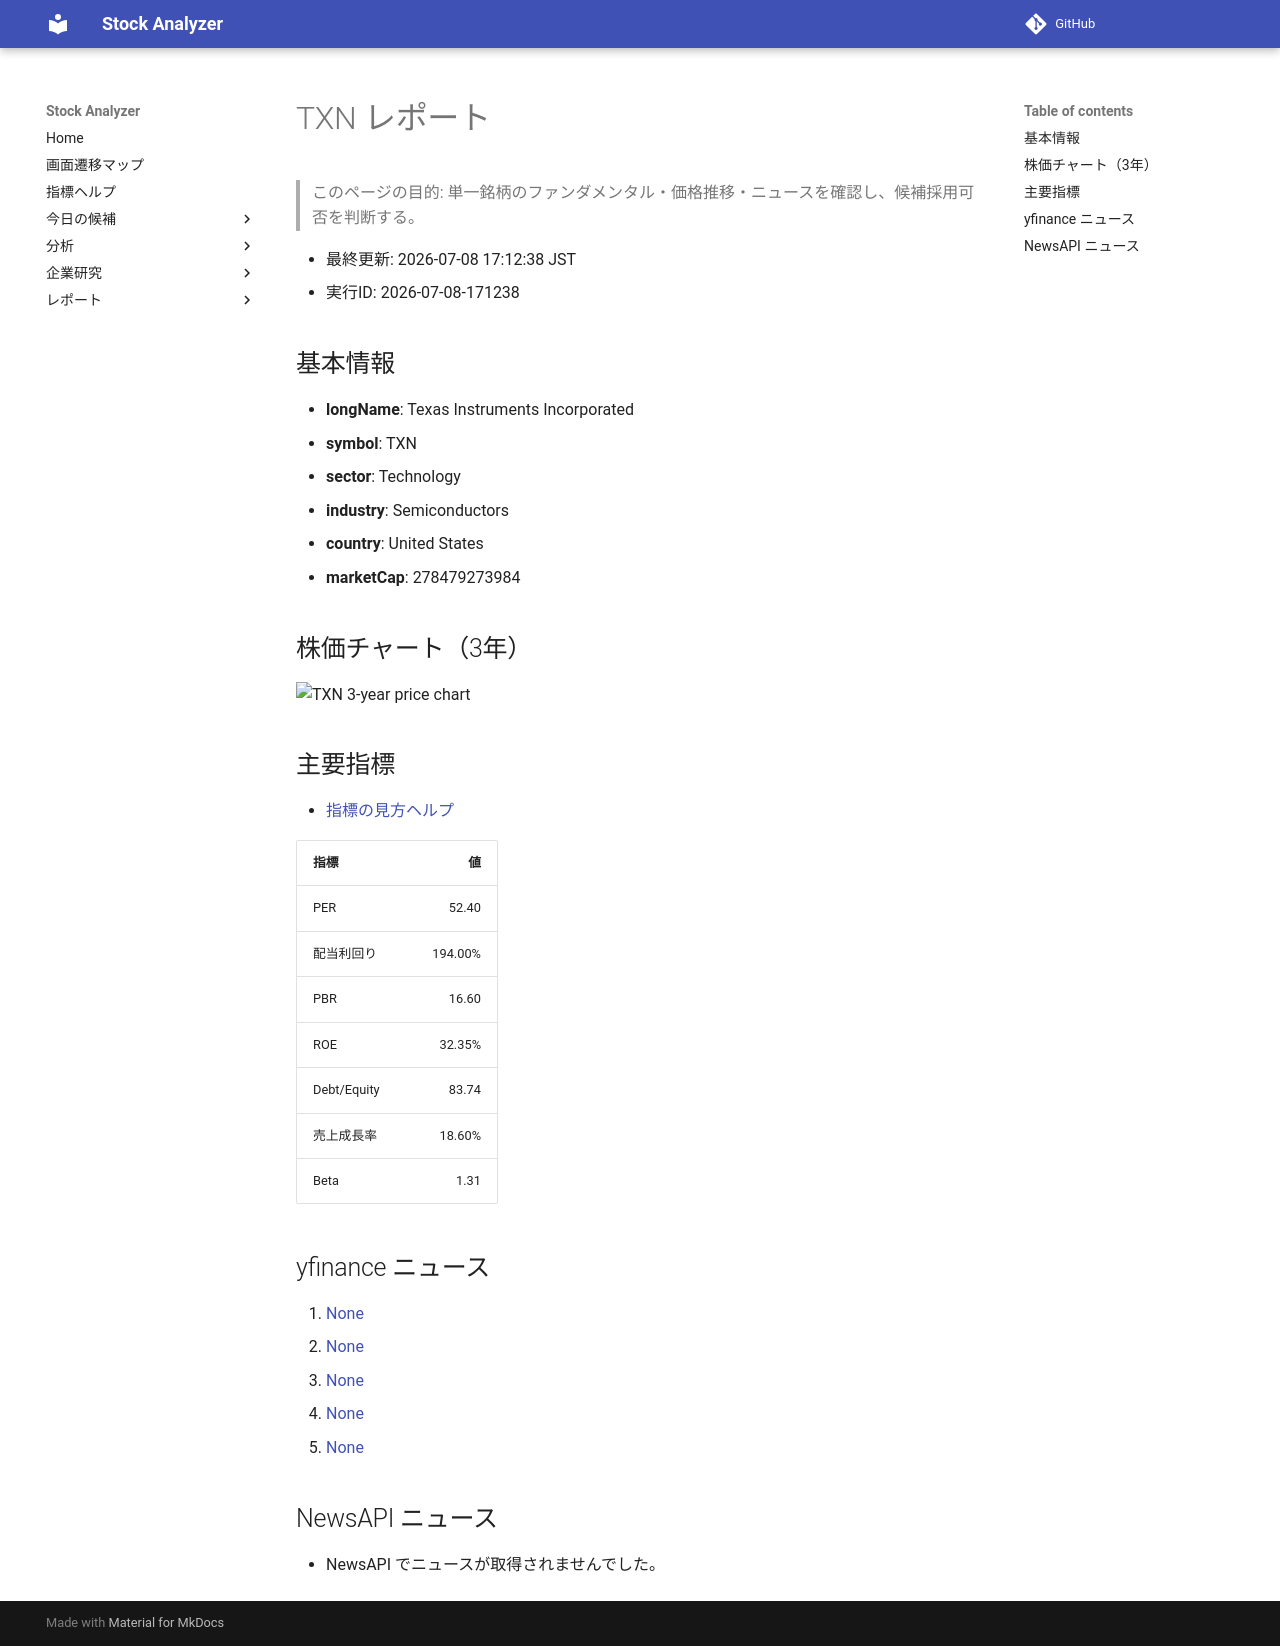

repository: Yumi-note/Making-APP · page: reports/2026-07-08/171238/TXN/index.html · generator: mkdocs

# TXN レポート

> このページの目的: 単一銘柄のファンダメンタル・価格推移・ニュースを確認し、候補採用可否を判断する。

- 最終更新: 2026-07-08 17:12:38 JST
- 実行ID: 2026-07-08-171238

## 基本情報

- **longName**: Texas Instruments Incorporated
- **symbol**: TXN
- **sector**: Technology
- **industry**: Semiconductors
- **country**: United States
- **marketCap**: 278479273984

## 株価チャート（3年）

![TXN 3-year price chart](TXN_3y.png)

## 主要指標

- [指標の見方ヘルプ](../../../../indicators.md)

| 指標 | 値 |
|---|---:|
| PER | 52.40 |
| 配当利回り | 194.00% |
| PBR | 16.60 |
| ROE | 32.35% |
| Debt/Equity | 83.74 |
| 売上成長率 | 18.60% |
| Beta | 1.31 |

## yfinance ニュース

1. [None](None)
2. [None](None)
3. [None](None)
4. [None](None)
5. [None](None)

## NewsAPI ニュース

- NewsAPI でニュースが取得されませんでした。
